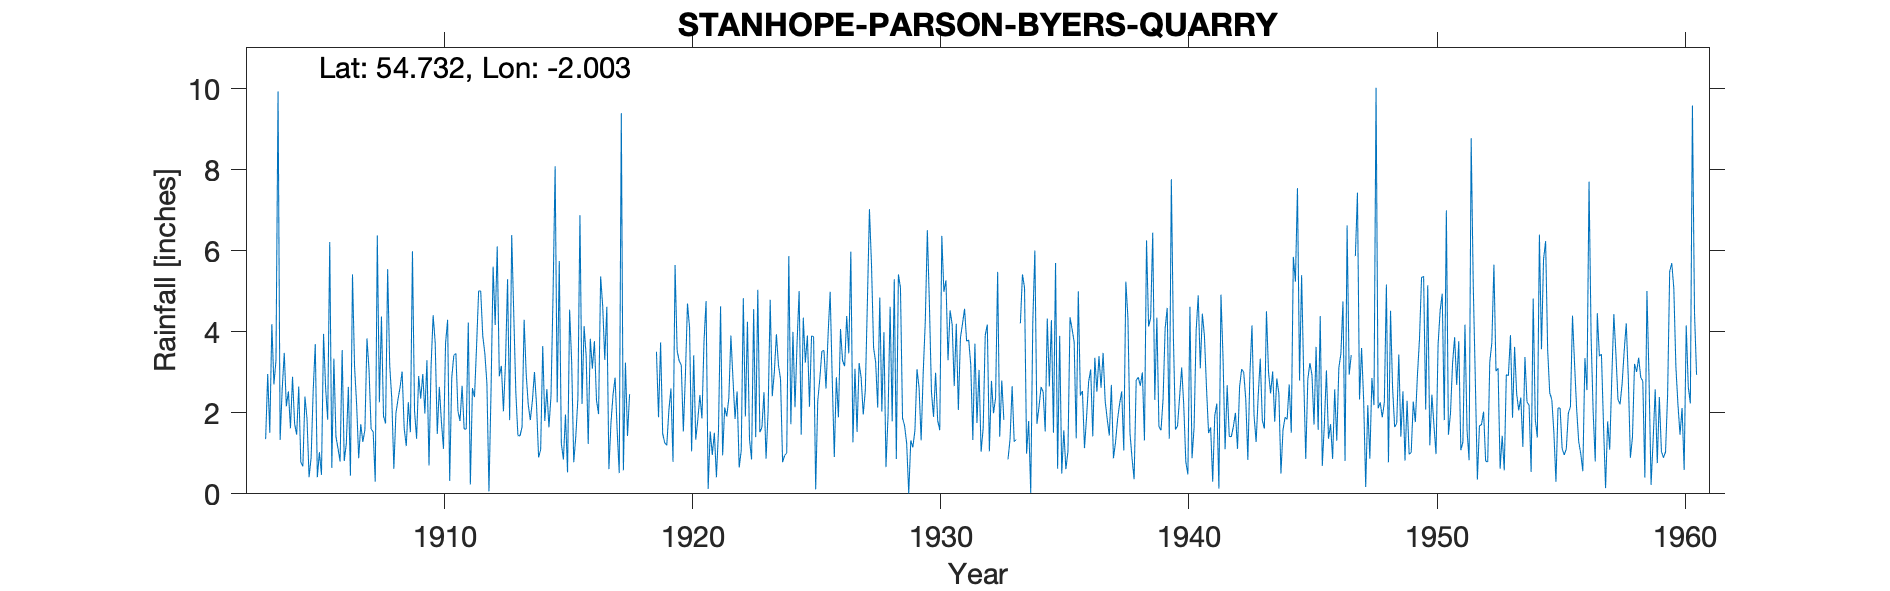

Source data for this figure (header and first rows):
STANHOPE PARSON BYERS QUARRY, , , , , , , , , , , , , , , , , , , , , , , 
Grid ref, NY999375, Long, -2.003, Lat, 54.73, Elevation, 846, ft, , , , , , , , , , , , , , , 
Station no, 3534, , , , , , , , , , , , , , , , , , , , , , 
, 1900, 1901, 1902, 1903, 1904, 1905, 1906, 1907, 1908, 1909, 1910, 1911, 1912, 1913, 1914, 1915, 1916, 1917, 1918, 1919, 1920, 1921, 1922
January, , , , , 3.48, 0.41, 3.34, 0.88, 1.92, 2.26, 4.41, 2.04, 3.9, 5.3, 2.3, 2.26, 2.22, 4.62, , 3.51, 3.18, 4.76, 3.91
February, , , , , 2.16, 0.9, 1.41, 1.72, 1.74, 1.52, 3.73, 1.8, 3.47, 1.82, 3.01, 5.75, 4.14, 0.61, , 1.89, 1.54, 0.12, 2.84
March, , , , , 2.53, 2.56, 1.12, 1.28, 5.55, 5.99, 1.48, 2.67, 2.73, 6.39, 2.2, 1.24, 3.41, 1.75, , 3.74, 2.94, 1.54, 1.85
April, , , , 1.35, 1.62, 3.7, 0.8, 1.58, 3.17, 2.05, 2.64, 1.6, 0.06, 4.42, 0.9, 0.85, 1.23, 2.45, , 1.49, 4.7, 0.96, 2.53
May, , , , 2.96, 2.89, 0.41, 3.55, 3.84, 2.35, 1.36, 1.78, 1.6, 2.54, 2.49, 1.09, 1.96, 3.83, 2.87, , 1.26, 4.11, 1.51, 0.65
June, , , , 1.51, 1.73, 1.03, 0.81, 3.06, 0.62, 2.91, 1.11, 4.23, 5.61, 1.44, 3.65, 0.53, 3.09, 1.55, , 1.2, 1.05, 0.41, 1.07
July, , , , 4.19, 1.46, 0.47, 1.23, 1.6, 1.99, 2.35, 3.71, 0.23, 4.17, 1.43, 1.8, 4.55, 3.77, 0.51, , 2.06, 3.42, 1.57, 4.83
August, , , , 2.7, 2.65, 3.95, 2.64, 1.53, 2.33, 2.96, 4.3, 2.61, 6.11, 1.65, 2.59, 3.25, 2.31, 9.4, , 2.6, 1.34, 4.63, 1.91
September, , , , 3.3, 0.78, 2.62, 0.45, 0.3, 2.63, 1.98, 0.32, 2.39, 2.9, 4.3, 1.64, 0.78, 1.97, 0.58, , 0.79, 1.83, 0.95, 4.25
October, , , , 9.94, 0.68, 1.83, 5.42, 6.38, 3.02, 3.3, 2.86, 3.64, 3.16, 2.96, 2.42, 1.42, 5.37, 3.24, , 5.65, 2.44, 2.13, 1.34
November, , , , 1.33, 2.4, 6.22, 3.14, 2.26, 1.62, 0.7, 3.42, 5.01, 2.04, 2.2, 4.94, 2.35, 4.64, 1.43, , 3.53, 1.86, 1.91, 0.85
December, , , , 2.58, 1.86, 0.64, 2.21, 4.38, 1.18, 3.15, 3.47, 5.01, 3.25, 1.82, 8.09, 6.88, 3.31, 2.46, , 3.28, 3.78, 2.37, 4.56
Total, , , , , 24.24, 24.74, 26.12, 28.81, 28.12, 30.53, 33.23, 32.83, 39.94, 36.22, 34.63, 31.82, 39.29, 31.47, , 31, 32.19, 22.86, 30.59
1933 Feb and Aug estimated, , , , , , , , , , , , , , , , , , , , , , , 
1947 Feb estimated, , , , , , , , , , , , , , , , , , , , , , , 
